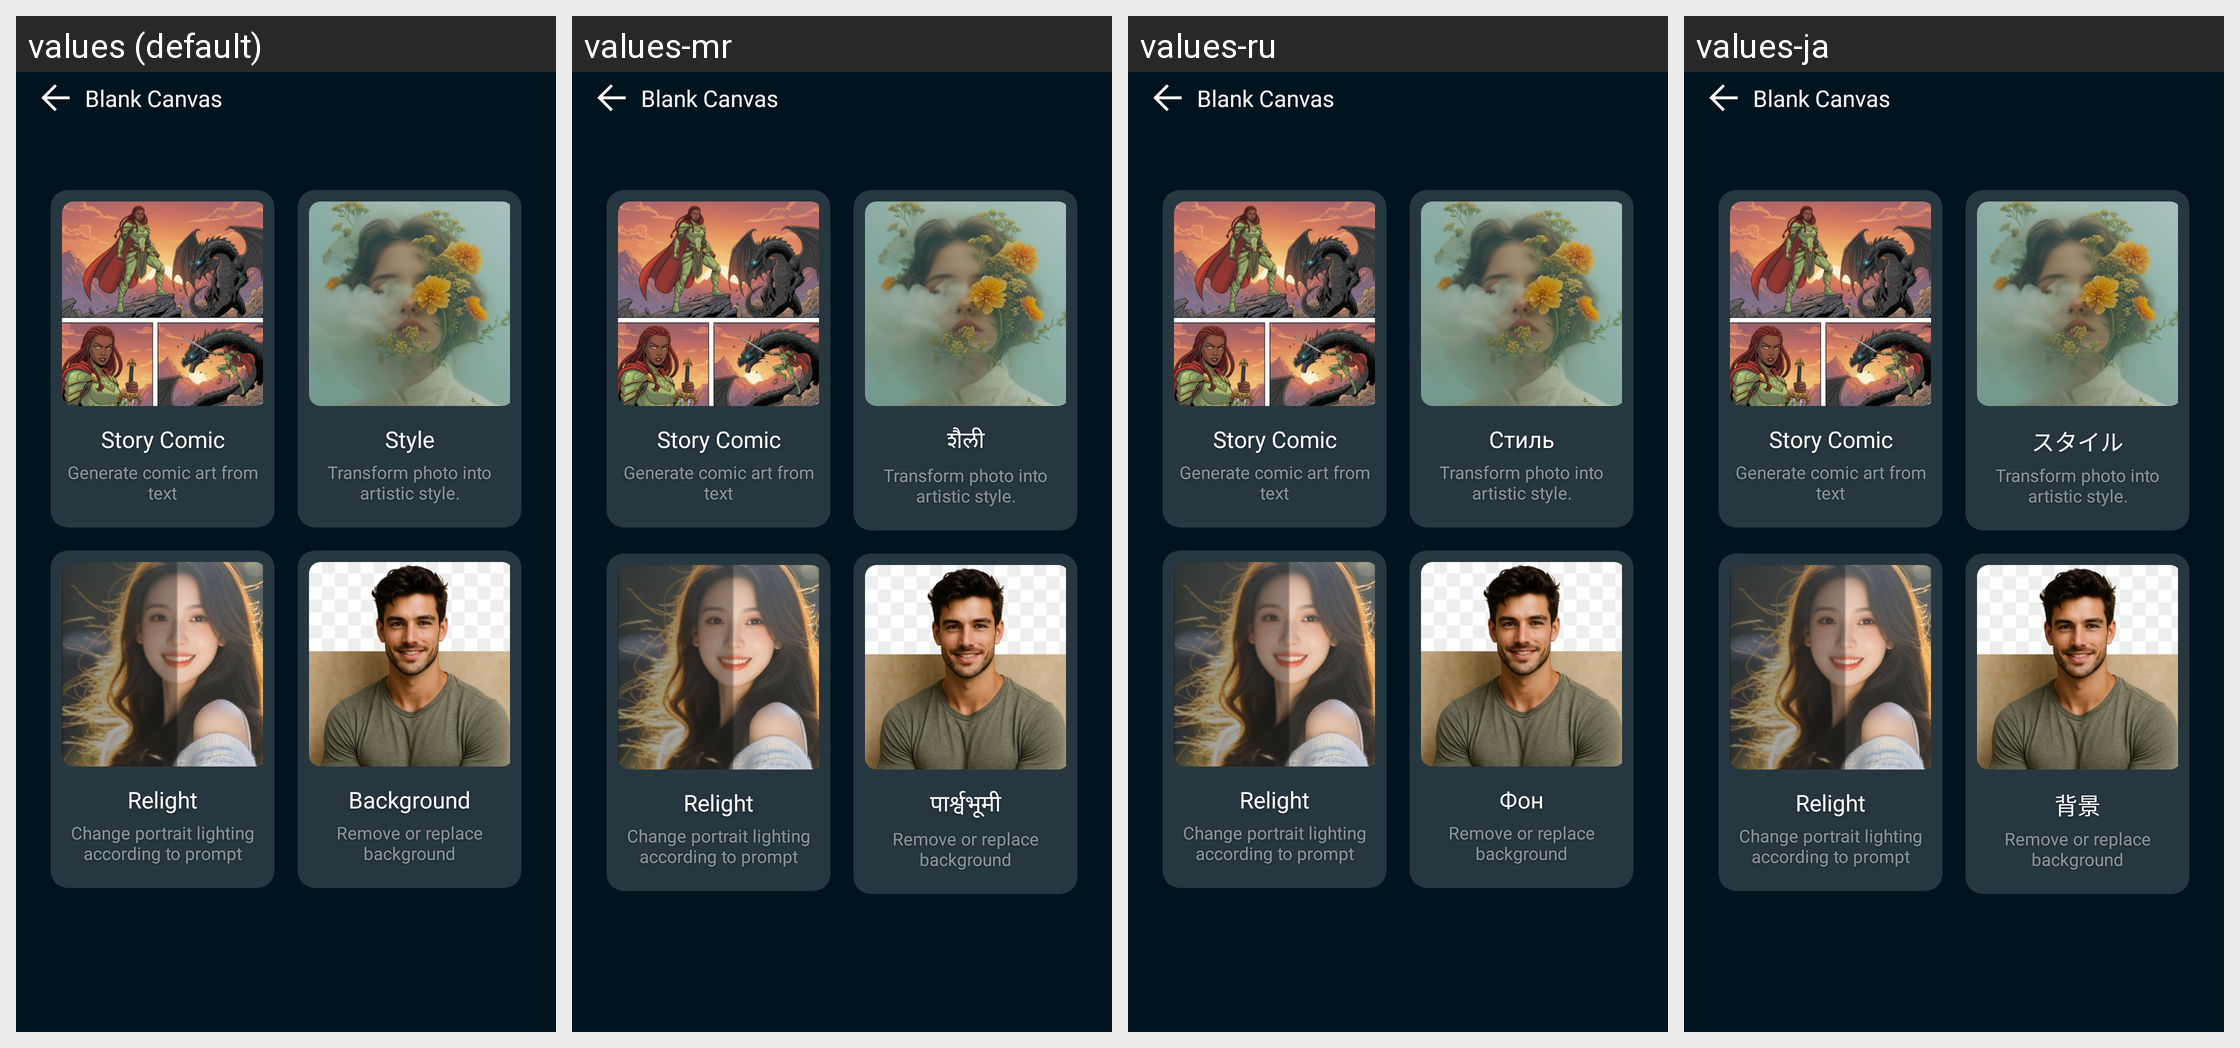

The same Android screen rendered under several of its app's locales, left to right. List the strings drawn on it with the default value and each locale's translation.
Android screen res/layout/fragment_blank_canvas.xml rendered under 4 locales, left to right: values (default), values-mr, values-ru, values-ja. Device: Nexus 5 (rendered at 1080×1920; each locale shown at half size, 540×960, under a caption strip naming it); theme Theme.MinSap.
Other locales in the repository, not shown: values-ar-rTN, values-bn, values-da-rDK, values-de-rDE, values-en-rUS, values-es, values-fr, values-ga, values-hi, values-in, values-it-rIT, values-ko, values-nl-rNL, values-pl, values-pt-rBR, values-pt-rPT, values-ta, values-te, values-th, values-tr-rTR, values-vi, values-zh, values-zu.
Strings drawn on this screen, with the default value and each locale's value (text and hints the layout hard-codes, and strings that could not be matched under every locale, appear in the picture but are not listed):

story_comic
  values: Story Comic
  values-mr: Story Comic  [not translated; the default value is used]
  values-ru: Story Comic  [not translated; the default value is used]
  values-ja: Story Comic  [not translated; the default value is used]

style
  values: Style
  values-mr: शैली
  values-ru: Стиль
  values-ja: スタイル

relight
  values: Relight
  values-mr: Relight  [not translated; the default value is used]
  values-ru: Relight  [not translated; the default value is used]
  values-ja: Relight  [not translated; the default value is used]

change_portrait_lighting_according_to_prompt
  values: Change portrait lighting according to prompt
  values-mr: Change portrait lighting according to prompt  [not translated; the default value is used]
  values-ru: Change portrait lighting according to prompt  [not translated; the default value is used]
  values-ja: Change portrait lighting according to prompt  [not translated; the default value is used]

background
  values: Background
  values-mr: पार्श्वभूमी
  values-ru: Фон
  values-ja: 背景

remove_or_replace_background
  values: Remove or replace background
  values-mr: Remove or replace background  [not translated; the default value is used]
  values-ru: Remove or replace background  [not translated; the default value is used]
  values-ja: Remove or replace background  [not translated; the default value is used]
